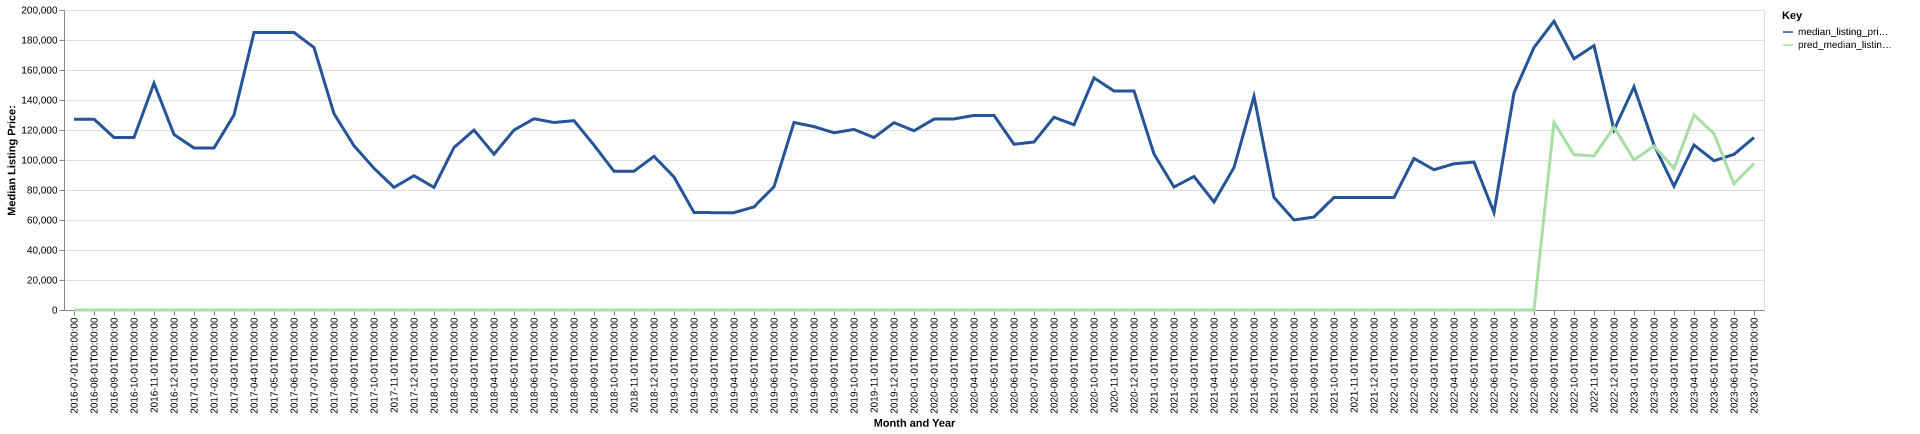

Source data for this figure (header and first rows):
date, time_idx, median_listing_price, thirty_year_interest_rate_five, month, county_name, active_listing_count, median_days_on_market, pred_median_listing_price, month_year
2016-07-01, 0, 127250, 3.72, 7, calhoun, ar, 9.0, 69.0, 0, Jul-2016
2016-08-01, 1, 127250, 3.73, 8, calhoun, ar, 10.0, 99.0, 0, Aug-2016
2016-09-01, 2, 115000, 3.66, 9, calhoun, ar, 11.0, 99.0, 0, Sep-2016
2016-10-01, 3, 115000, 3.64, 10, calhoun, ar, 7.0, 140.0, 0, Oct-2016
2016-11-01, 4, 151175, 3.66, 11, calhoun, ar, 9.0, 92.0, 0, Nov-2016
2016-12-01, 5, 117000, 3.48, 12, calhoun, ar, 8.0, 130.0, 0, Dec-2016
2017-01-01, 6, 108000, 3.45, 1, calhoun, ar, 8.0, 115.0, 0, Jan-2017
2017-02-01, 7, 108000, 3.5, 2, calhoun, ar, 9.0, 89.0, 0, Feb-2017
2017-03-01, 8, 130000, 3.52, 3, calhoun, ar, 10.0, 109.0, 0, Mar-2017
2017-04-01, 9, 185000, 4.03, 4, calhoun, ar, 10.0, 116.0, 0, Apr-2017
2017-05-01, 10, 185000, 4.32, 5, calhoun, ar, 11.0, 102.0, 0, May-2017
2017-06-01, 11, 185000, 4.2, 6, calhoun, ar, 9.0, 86.0, 0, Jun-2017
2017-07-01, 12, 175000, 4.19, 7, calhoun, ar, 9.0, 59.0, 0, Jul-2017
2017-08-01, 13, 130875, 4.3, 8, calhoun, ar, 9.0, 59.0, 0, Aug-2017
2017-09-01, 14, 109500, 4.1, 9, calhoun, ar, 13.0, 46.0, 0, Sep-2017
2017-10-01, 15, 94500, 4.05, 10, calhoun, ar, 15.0, 52.0, 0, Oct-2017
2017-11-01, 16, 81750, 3.94, 11, calhoun, ar, 18.0, 68.0, 0, Nov-2017
2017-12-01, 17, 89500, 4.03, 12, calhoun, ar, 17.0, 99.0, 0, Dec-2017
2018-01-01, 18, 81750, 3.93, 1, calhoun, ar, 20.0, 111.0, 0, Jan-2018
2018-02-01, 19, 108324, 3.83, 2, calhoun, ar, 18.0, 120.0, 0, Feb-2018
2018-03-01, 20, 119948, 3.94, 3, calhoun, ar, 15.0, 145.0, 0, Mar-2018
2018-04-01, 21, 103900, 3.95, 4, calhoun, ar, 15.0, 167.0, 0, Apr-2018
2018-05-01, 22, 119950, 3.99, 5, calhoun, ar, 18.0, 142.0, 0, May-2018
2018-06-01, 23, 127500, 4.15, 6, calhoun, ar, 18.0, 160.0, 0, Jun-2018
2018-07-01, 24, 125000, 4.4, 7, calhoun, ar, 20.0, 77.0, 0, Jul-2018
2018-08-01, 25, 126250, 4.46, 8, calhoun, ar, 17.0, 84.0, 0, Aug-2018
2018-09-01, 26, 109900, 4.58, 9, calhoun, ar, 16.0, 94.0, 0, Sep-2018
2018-10-01, 27, 92500, 4.66, 10, calhoun, ar, 16.0, 110.0, 0, Oct-2018
2018-11-01, 28, 92500, 4.62, 11, calhoun, ar, 13.0, 124.0, 0, Nov-2018
2018-12-01, 29, 102450, 4.54, 12, calhoun, ar, 11.0, 162.0, 0, Dec-2018
2019-01-01, 30, 88675, 4.6, 1, calhoun, ar, 9.0, 165.0, 0, Jan-2019
2019-02-01, 31, 65000, 4.72, 2, calhoun, ar, 9.0, 162.0, 0, Feb-2019
2019-03-01, 32, 64900, 4.9, 3, calhoun, ar, 7.0, 186.0, 0, Mar-2019
2019-04-01, 33, 64900, 4.94, 4, calhoun, ar, 7.0, 213.0, 0, Apr-2019
2019-05-01, 34, 68725, 4.75, 5, calhoun, ar, 9.0, 206.0, 0, May-2019
2019-06-01, 35, 82200, 4.51, 6, calhoun, ar, 9.0, 65.0, 0, Jun-2019
2019-07-01, 36, 125000, 4.41, 7, calhoun, ar, 8.0, 72.0, 0, Jul-2019
2019-08-01, 37, 122259, 4.41, 8, calhoun, ar, 8.0, 77.0, 0, Aug-2019
2019-09-01, 38, 118148, 4.2, 9, calhoun, ar, 9.0, 84.0, 0, Sep-2019
2019-10-01, 39, 120382, 4.14, 10, calhoun, ar, 9.0, 93.0, 0, Oct-2019
2019-11-01, 40, 114950, 3.84, 11, calhoun, ar, 10.0, 116.0, 0, Nov-2019
2019-12-01, 41, 124900, 3.81, 12, calhoun, ar, 9.0, 156.0, 0, Dec-2019
2020-01-01, 42, 119500, 3.75, 1, calhoun, ar, 9.0, 174.0, 0, Jan-2020
2020-02-01, 43, 127250, 3.73, 2, calhoun, ar, 8.0, 130.0, 0, Feb-2020
2020-03-01, 44, 127375, 3.78, 3, calhoun, ar, 8.0, 154.0, 0, Mar-2020
2020-04-01, 45, 129750, 3.75, 4, calhoun, ar, 6.0, 175.0, 0, Apr-2020
2020-05-01, 46, 129750, 3.74, 5, calhoun, ar, 6.0, 197.0, 0, May-2020
2020-06-01, 47, 110500, 3.72, 6, calhoun, ar, 7.0, 116.0, 0, Jun-2020
2020-07-01, 48, 112000, 3.49, 7, calhoun, ar, 7.0, 52.0, 0, Jul-2020
2020-08-01, 49, 128500, 3.65, 8, calhoun, ar, 6.0, 80.0, 0, Aug-2020
2020-09-01, 50, 123500, 3.33, 9, calhoun, ar, 5.0, 105.0, 0, Sep-2020
2020-10-01, 51, 154750, 3.28, 10, calhoun, ar, 6.0, 97.0, 0, Oct-2020
2020-11-01, 52, 146000, 3.21, 11, calhoun, ar, 7.0, 53.0, 0, Nov-2020
2020-12-01, 53, 146000, 3.07, 12, calhoun, ar, 6.0, 68.0, 0, Dec-2020
2021-01-01, 54, 104000, 2.99, 1, calhoun, ar, 6.0, 69.0, 0, Jan-2021
2021-02-01, 55, 82000, 2.93, 2, calhoun, ar, 4.0, 65.0, 0, Feb-2021
2021-03-01, 56, 89000, 2.88, 3, calhoun, ar, 4.0, 77.0, 0, Mar-2021
2021-04-01, 57, 72000, 2.84, 4, calhoun, ar, 3.0, 60.0, 0, Apr-2021
2021-05-01, 58, 95000, 2.71, 5, calhoun, ar, 2.0, 70.0, 0, May-2021
2021-06-01, 59, 142450, 2.79, 6, calhoun, ar, 4.0, 44.0, 0, Jun-2021
... 25 more rows
